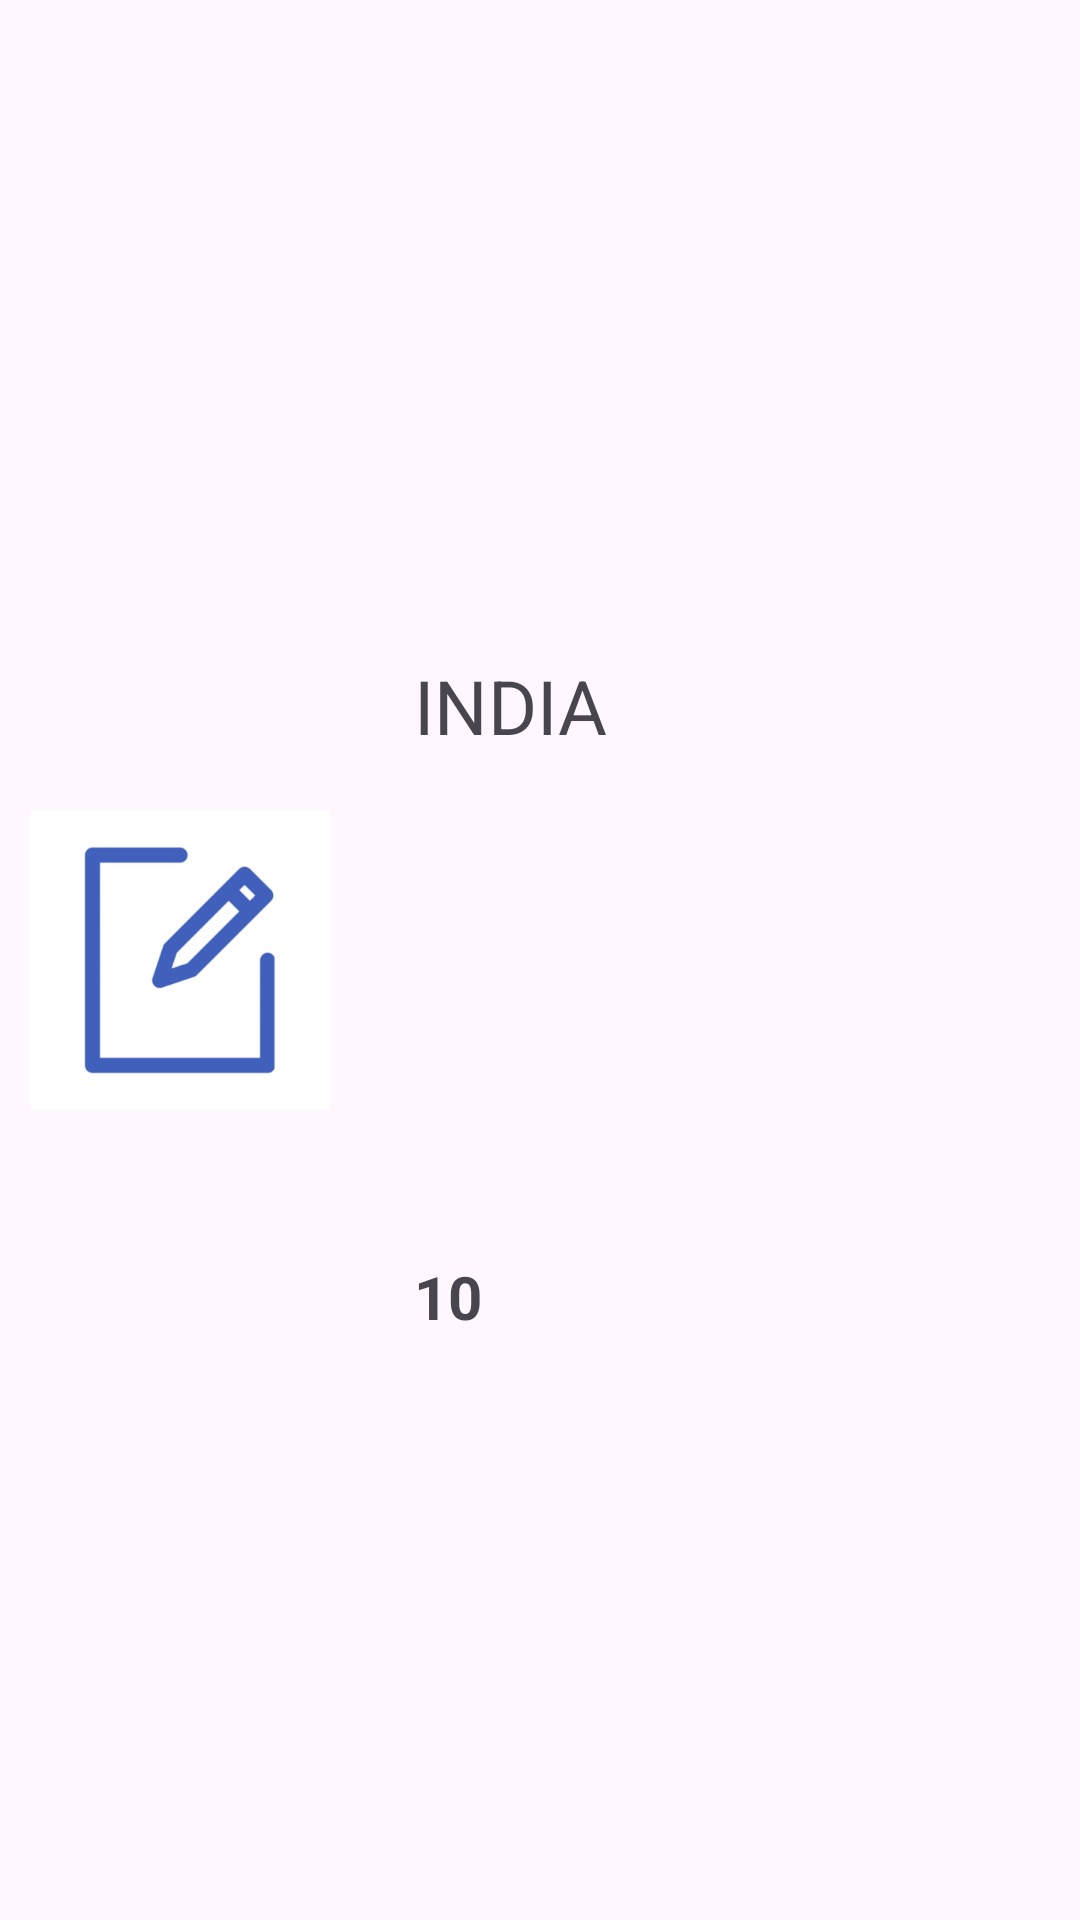

The Android layout XML behind this screen, and the referenced resources:
<!-- AndroidManifest.xml: application theme Theme.Kotlinpractice -->
<!-- res/layout/custom_layout.xml -->
<?xml version="1.0" encoding="utf-8"?>
<androidx.constraintlayout.widget.ConstraintLayout xmlns:android="http://schemas.android.com/apk/res/android"
    xmlns:app="http://schemas.android.com/apk/res-auto"
    xmlns:tools="http://schemas.android.com/tools"
    android:layout_width="match_parent"
    android:layout_height="wrap_content">

    <ImageView
        android:id="@+id/countryimage"
        android:layout_width="100dp"
        android:layout_height="100dp"
        android:layout_margin="10dp"
        android:layout_marginStart="10dp"
        android:src="@drawable/aiwriting"
        app:layout_constraintBottom_toBottomOf="parent"
        app:layout_constraintStart_toStartOf="parent"
        app:layout_constraintTop_toTopOf="parent" />

    <TextView
        android:id="@+id/countryname"
        android:layout_width="wrap_content"
        android:layout_height="wrap_content"
        android:layout_marginStart="28dp"
        android:text="INDIA"
        android:textSize="25sp"
        app:layout_constraintBottom_toBottomOf="parent"
        app:layout_constraintStart_toEndOf="@+id/countryimage"
        app:layout_constraintTop_toTopOf="parent"
        app:layout_constraintVertical_bias="0.36" />

    <TextView
        android:id="@+id/countrywins"
        android:layout_width="wrap_content"
        android:layout_height="wrap_content"
        android:layout_marginStart="28dp"
        android:layout_marginBottom="28dp"
        android:text="10"
        android:textSize="20sp"
        android:textStyle="bold"
        app:layout_constraintBottom_toBottomOf="parent"
        app:layout_constraintStart_toEndOf="@+id/countryimage"
        app:layout_constraintTop_toBottomOf="@+id/countryname" />

</androidx.constraintlayout.widget.ConstraintLayout>
<!-- resources referenced by this layout -->
<resources>
  <!-- drawable aiwriting: png bitmap (drawable, 15825 bytes) -->
  <style name="Theme.Kotlinpractice" parent="Base.Theme.Kotlinpractice" />
  <style name="Base.Theme.Kotlinpractice" parent="Theme.Material3.DayNight.NoActionBar">
          
          
  
          <item name="android:navigationBarColor">
              @android:color/transparent
          </item>
  
  
          <item name="android:statusBarColor">
              @android:color/transparent
          </item>
  
          <item name="android:windowLightStatusBar">
              true
          </item>
  
      </style>
</resources>
